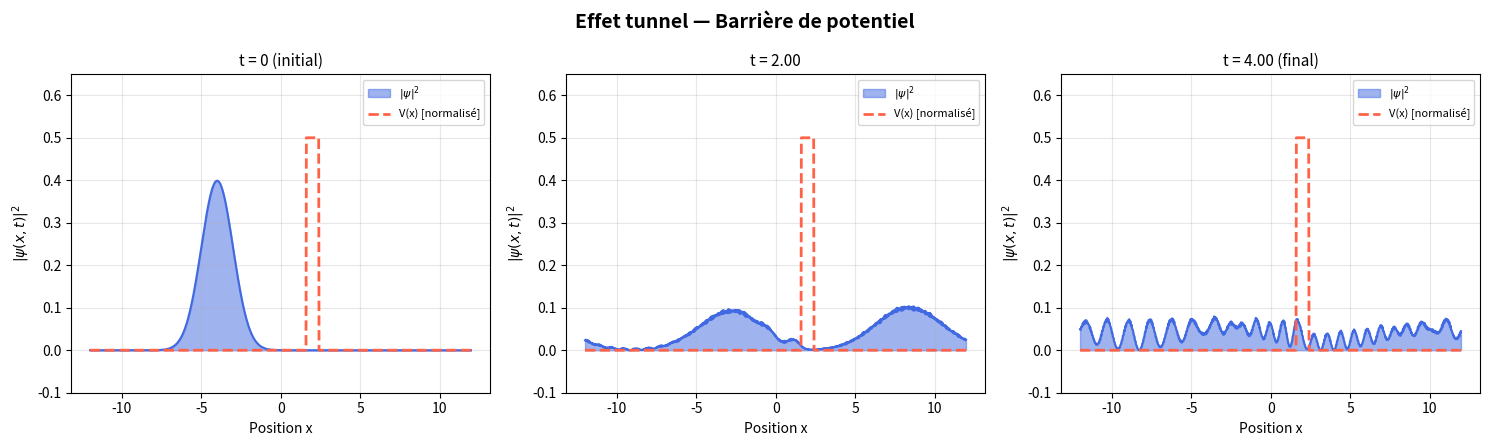
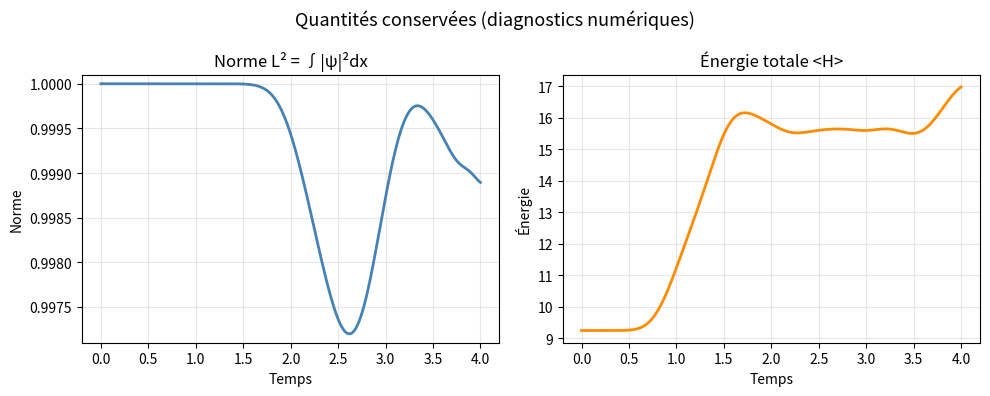
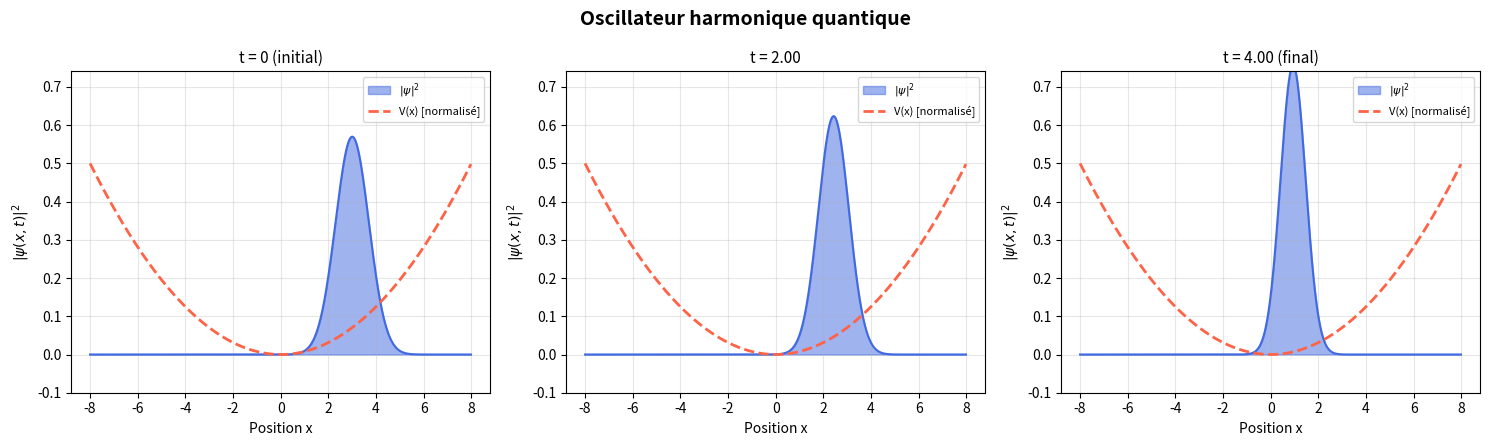
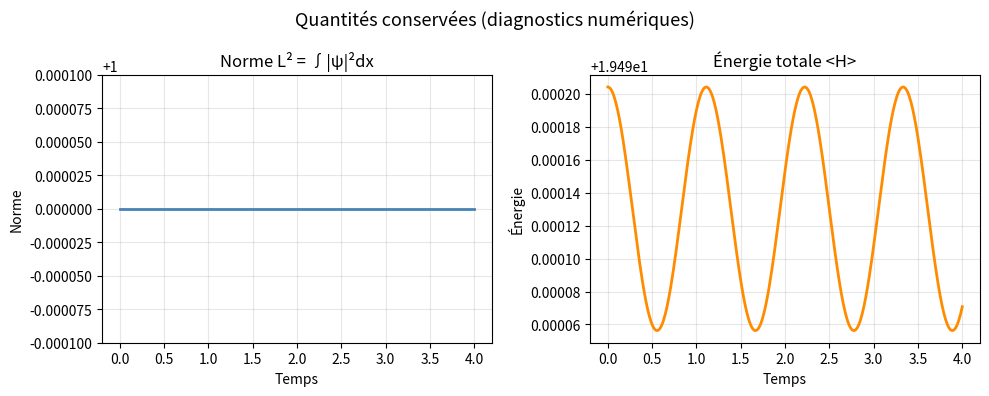
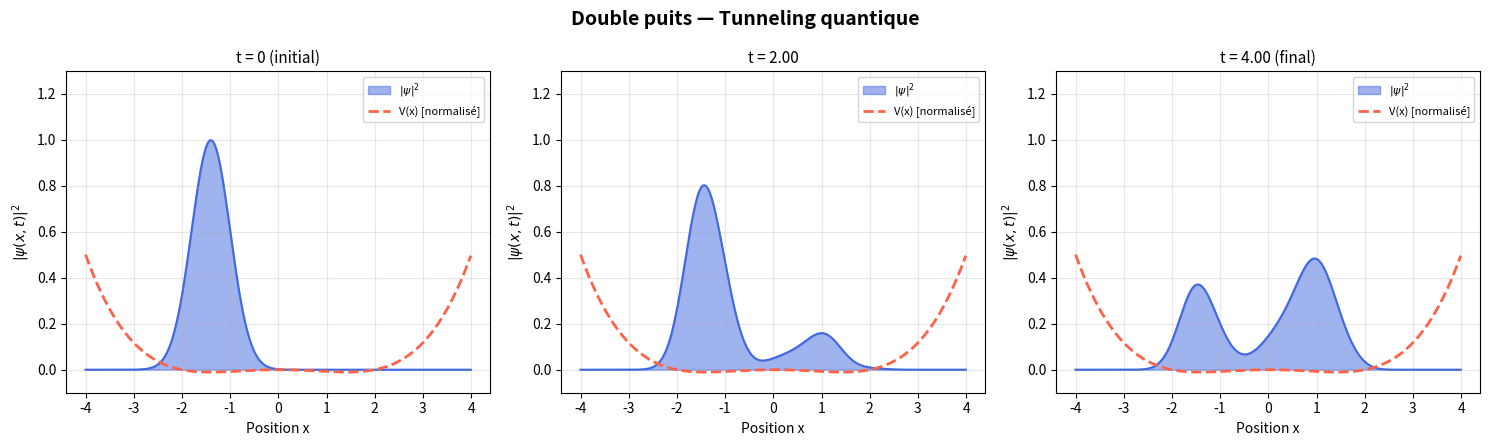
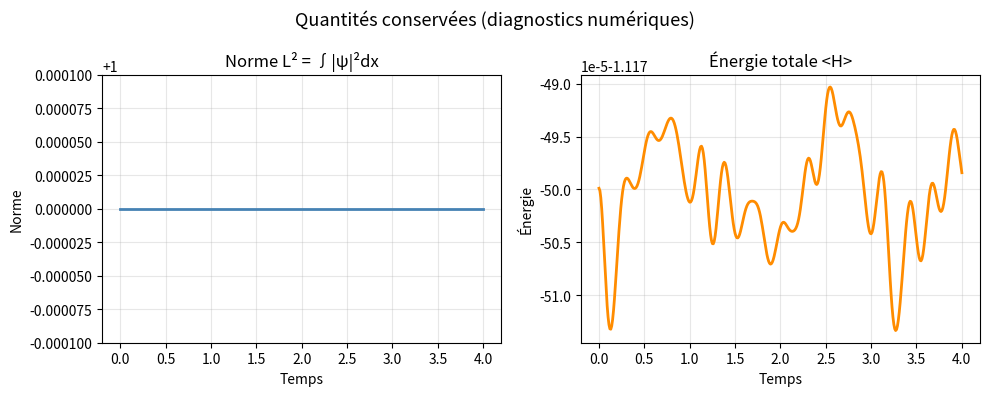

The script that saved these images, in order:
import numpy as np
import matplotlib.pyplot as plt

_trapz = np.trapz if hasattr(np, 'trapz') else np.trapezoid


def construire_grille(x_min, x_max, N):
    x  = np.linspace(x_min, x_max, N, endpoint=False)
    dx = x[1] - x[0]
    L  = x_max - x_min
    k  = np.fft.fftfreq(N, d=1.0 / N) * (2 * np.pi / L)
    return x, dx, k


def paquet_onde_gaussien(x, x0, sigma, k0):
    psi = np.exp(-((x - x0)**2) / (4 * sigma**2)) * np.exp(1j * k0 * x)
    norme = np.sqrt(_trapz(np.abs(psi)**2, x))
    return psi / norme


def potentiel_barriere(x, x_centre, largeur, hauteur):
    V = np.zeros_like(x)
    masque = np.abs(x - x_centre) < largeur / 2
    V[masque] = hauteur
    return V


def potentiel_harmonique(x, omega=1.0):
    return 0.5 * omega**2 * x**2


def potentiel_double_puits(x, a=2.0, b=0.5):
    return -a * x**2 + b * x**4


def pas_split_step(psi, V, k, dt):
    psi   = np.exp(-1j * V * dt / 2) * psi
    psi_k = np.fft.fft(psi)
    psi_k = np.exp(-1j * k**2 * dt) * psi_k
    psi   = np.fft.ifft(psi_k)
    psi   = np.exp(-1j * V * dt / 2) * psi
    return psi


def resoudre(psi0, V, k, dt, N_steps, save_every=1):
    psi          = psi0.copy()
    psi_histoire = [psi.copy()]
    t_histoire   = [0.0]
    for n in range(N_steps):
        psi = pas_split_step(psi, V, k, dt)
        if (n + 1) % save_every == 0:
            psi_histoire.append(psi.copy())
            t_histoire.append((n + 1) * dt)
    return np.array(psi_histoire), np.array(t_histoire)


def norme(psi, dx):
    return _trapz(np.abs(psi)**2, dx=dx).real


def energie(psi, V, k, dx):
    psi_k = np.fft.fft(psi) / len(psi)
    E_cin = np.sum(k**2 * np.abs(psi_k)**2) * dx * len(psi)
    E_pot = _trapz(V * np.abs(psi)**2, dx=dx).real
    return (E_cin + E_pot).real


def simuler_et_afficher(scenario="barriere"):
    N       = 1024
    dt      = 0.002
    T_max   = 4.0
    N_steps = int(T_max / dt)

    if scenario == "barriere":
        x, dx, k = construire_grille(-12, 12, N)
        V    = potentiel_barriere(x, x_centre=2.0, largeur=0.8, hauteur=8.0)
        psi0 = paquet_onde_gaussien(x, x0=-4.0, sigma=1.0, k0=3.0)
        titre = "Effet tunnel — Barrière de potentiel"
    elif scenario == "harmonique":
        x, dx, k = construire_grille(-8, 8, N)
        V    = potentiel_harmonique(x, omega=2.0)
        psi0 = paquet_onde_gaussien(x, x0=3.0, sigma=0.7, k0=0.0)
        titre = "Oscillateur harmonique quantique"
    elif scenario == "double_puits":
        x, dx, k = construire_grille(-4, 4, N)
        V    = potentiel_double_puits(x, a=4.0, b=1.0)
        psi0 = paquet_onde_gaussien(x, x0=-1.4, sigma=0.4, k0=0.0)
        titre = "Double puits — Tunneling quantique"
    else:
        raise ValueError(f"Scénario inconnu : {scenario}")

    save_every = 5
    psi_hist, t_hist = resoudre(psi0, V, k, dt, N_steps, save_every=save_every)

    normes   = [norme(p, dx) for p in psi_hist]
    energies = [energie(p, V, k, dx) for p in psi_hist]

    fig, axes = plt.subplots(1, 3, figsize=(15, 4.5))
    fig.suptitle(titre, fontsize=14, fontweight='bold')
    indices = [0, len(t_hist)//2, -1]
    labels  = ["t = 0 (initial)", f"t = {t_hist[len(t_hist)//2]:.2f}", f"t = {t_hist[-1]:.2f} (final)"]
    V_affiche = V / (np.max(np.abs(V)) + 1e-10) * 0.5
    for ax, idx, label in zip(axes, indices, labels):
        rho = np.abs(psi_hist[idx])**2
        ax.fill_between(x, rho, alpha=0.5, color='royalblue', label=r'$|\psi|^2$')
        ax.plot(x, rho, color='royalblue', linewidth=1.5)
        ax.plot(x, V_affiche, color='tomato', linewidth=2, linestyle='--', label='V(x) [normalisé]')
        ax.set_title(label, fontsize=11)
        ax.set_xlabel("Position x")
        ax.set_ylabel(r"$|\psi(x,t)|^2$")
        ax.legend(fontsize=8)
        ax.set_ylim(-0.1, max(np.max(np.abs(psi_hist[0])**2), 0.5) * 1.3)
        ax.grid(True, alpha=0.3)
    fig.tight_layout()

    fig2, (ax1, ax2) = plt.subplots(1, 2, figsize=(10, 4))
    fig2.suptitle("Quantités conservées (diagnostics numériques)", fontsize=13)
    ax1.plot(t_hist, normes, color='steelblue', linewidth=2)
    ax1.set_title("Norme L² = ∫|ψ|²dx")
    ax1.set_xlabel("Temps")
    ax1.set_ylabel("Norme")
    ax1.set_ylim(min(normes) * 0.9999, max(normes) * 1.0001)
    ax1.grid(True, alpha=0.3)
    ax2.plot(t_hist, energies, color='darkorange', linewidth=2)
    ax2.set_title("Énergie totale <H>")
    ax2.set_xlabel("Temps")
    ax2.set_ylabel("Énergie")
    ax2.grid(True, alpha=0.3)
    fig2.tight_layout()

    return psi_hist, t_hist, x, V, fig, fig2, normes, energies


if __name__ == "__main__":
    for sc in ["barriere", "harmonique", "double_puits"]:
        simuler_et_afficher(sc)
